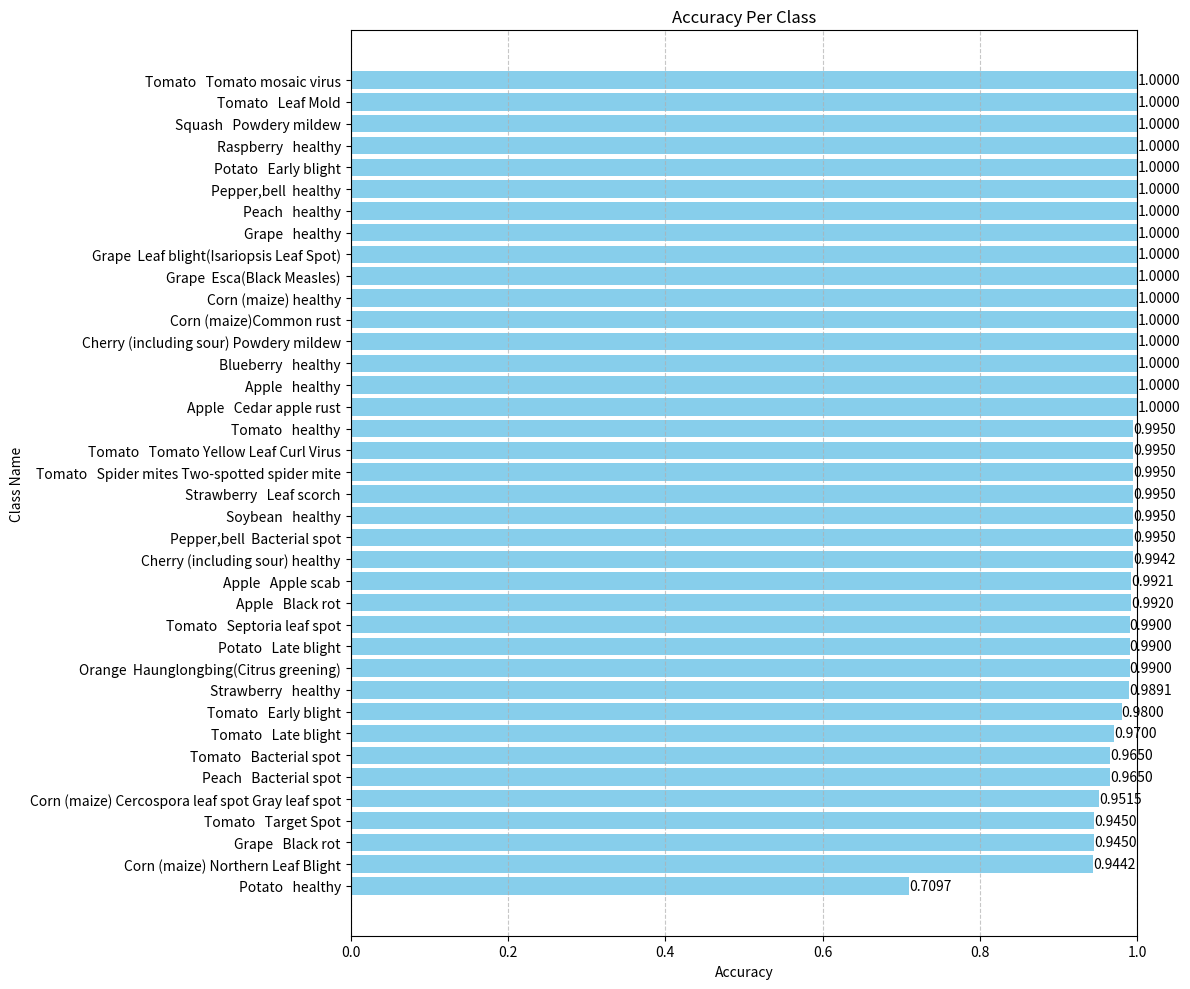

Write the Python code that produced this figure.
import matplotlib.pyplot as plt
import numpy as np

# Data provided by the user
accuracy_data = {
    'Apple___Apple_scab': 0.9921,
    'Apple___Black_rot': 0.9920,
    'Apple___Cedar_apple_rust': 1.0000,
    'Apple___healthy': 1.0000,
    'Blueberry___healthy': 1.0000,
    'Cherry_(including_sour)_Powdery_mildew': 1.0000,
    'Cherry_(including_sour)_healthy': 0.9942,
    'Corn_(maize)_Cercospora_leaf_spot Gray_leaf_spot': 0.9515,
    'Corn_(maize)Common_rust': 1.0000,
    'Corn_(maize)_Northern_Leaf_Blight': 0.9442,
    'Corn_(maize)_healthy': 1.0000,
    'Grape___Black_rot': 0.9450,
    'Grape__Esca(Black_Measles)': 1.0000,
    'Grape__Leaf_blight(Isariopsis_Leaf_Spot)': 1.0000,
    'Grape___healthy': 1.0000,
    'Orange__Haunglongbing(Citrus_greening)': 0.9900,
    'Peach___Bacterial_spot': 0.9650,
    'Peach___healthy': 1.0000,
    'Pepper,bell__Bacterial_spot': 0.9950,
    'Pepper,bell__healthy': 1.0000,
    'Potato___Early_blight': 1.0000,
    'Potato___Late_blight': 0.9900,
    'Potato___healthy': 0.7097,
    'Raspberry___healthy': 1.0000,
    'Soybean___healthy': 0.9950,
    'Squash___Powdery_mildew': 1.0000,
    'Strawberry___Leaf_scorch': 0.9950,
    'Strawberry___healthy': 0.9891,
    'Tomato___Bacterial_spot': 0.9650,
    'Tomato___Early_blight': 0.9800,
    'Tomato___Late_blight': 0.9700,
    'Tomato___Leaf_Mold': 1.0000,
    'Tomato___Septoria_leaf_spot': 0.9900,
    'Tomato___Spider_mites Two-spotted_spider_mite': 0.9950,
    'Tomato___Target_Spot': 0.9450,
    'Tomato___Tomato_Yellow_Leaf_Curl_Virus': 0.9950,
    'Tomato___Tomato_mosaic_virus': 1.0000,
    'Tomato___healthy': 0.9950
}

# Sort the data by accuracy for better visualization
sorted_classes = sorted(accuracy_data.items(), key=lambda item: item[1])
class_names = [item[0].replace('_', ' ').replace('___', ': ') for item in sorted_classes]
accuracies = [item[1] for item in sorted_classes]

# Create the horizontal bar chart
plt.figure(figsize=(12, 10)) # Adjust figure size for better readability of many classes
plt.barh(class_names, accuracies, color='skyblue')

# Add labels and title
plt.xlabel('Accuracy')
plt.ylabel('Class Name')
plt.title('Accuracy Per Class')
plt.xlim(0.0, 1.0) # Accuracy ranges from 0 to 1

# Add accuracy values on the bars for clarity
for index, value in enumerate(accuracies):
    plt.text(value, index, f'{value:.4f}', va='center')

plt.grid(axis='x', linestyle='--', alpha=0.7) # Add a grid for readability

plt.tight_layout() # Adjust layout to prevent labels from overlapping
plt.show() # Display the plot